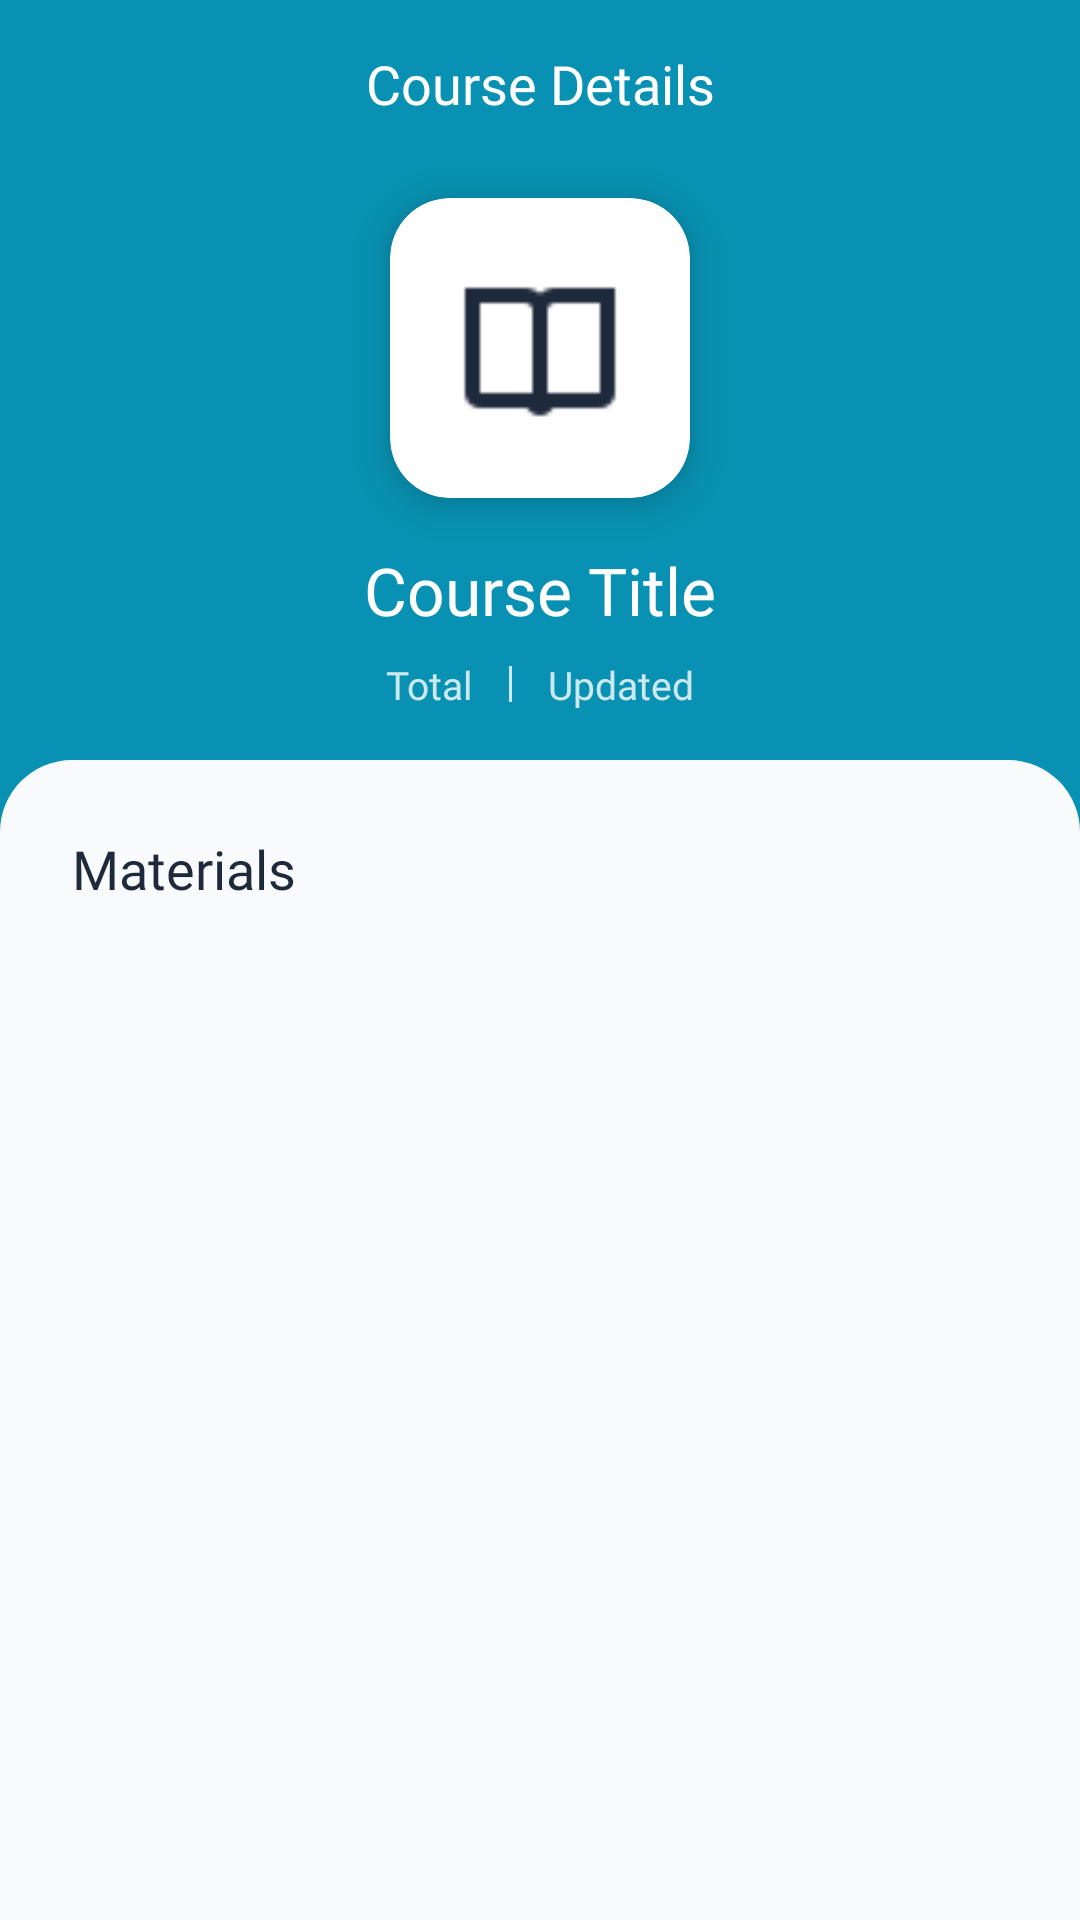

The Android layout XML behind this screen, and the referenced resources:
<!-- AndroidManifest.xml: application theme Theme.StudyShare -->
<!-- res/layout/course_details.xml -->
<?xml version="1.0" encoding="utf-8"?>
<androidx.coordinatorlayout.widget.CoordinatorLayout
    xmlns:android="http://schemas.android.com/apk/res/android"
    xmlns:app="http://schemas.android.com/apk/res-auto"
    xmlns:tools="http://schemas.android.com/tools"
    android:layout_width="match_parent"
    android:layout_height="match_parent"
    android:background="#F0FDFF">

    <com.google.android.material.appbar.AppBarLayout
        android:id="@+id/appBar"
        android:layout_width="match_parent"
        android:layout_height="wrap_content"
        android:background="#0891B2"
        app:elevation="0dp">

        <com.google.android.material.appbar.CollapsingToolbarLayout
            android:layout_width="match_parent"
            android:layout_height="wrap_content"
            app:layout_scrollFlags="scroll|exitUntilCollapsed">

            <LinearLayout
                android:layout_width="match_parent"
                android:layout_height="wrap_content"
                android:gravity="center_horizontal"
                android:orientation="vertical"
                android:paddingBottom="40dp">

                <TextView
                    android:id="@+id/courseDetailsHeaderTv2"
                    android:layout_width="match_parent"
                    android:layout_height="56dp"
                    android:background="#00000000"
                    android:fontFamily="@font/roboto_bold"
                    android:gravity="center"
                    android:text="Course Details"
                    android:textColor="#FFFFFF"
                    android:textSize="18sp" />

                <androidx.cardview.widget.CardView
                    android:id="@+id/colorCourseDetailsFrame"
                    android:layout_width="100dp"
                    android:layout_height="100dp"
                    android:layout_marginTop="10dp"
                    app:cardBackgroundColor="#FFFFFF"
                    app:cardCornerRadius="20dp"
                    app:cardElevation="8dp">

                    <ImageView
                        android:id="@+id/bookIv"
                        android:layout_width="60dp"
                        android:layout_height="60dp"
                        android:layout_gravity="center"
                        app:srcCompat="@drawable/book"
                        app:tint="#1E293B" />
                </androidx.cardview.widget.CardView>

                <TextView
                    android:id="@+id/courseDetailsTitleTv"
                    android:layout_width="match_parent"
                    android:layout_height="wrap_content"
                    android:layout_marginTop="16dp"
                    android:layout_marginStart="24dp"
                    android:layout_marginEnd="24dp"
                    android:fontFamily="@font/roboto_bold"
                    android:gravity="center"
                    android:text="Course Title"
                    android:textColor="#FFFFFF"
                    android:textSize="22sp" />

                <LinearLayout
                    android:layout_width="wrap_content"
                    android:layout_height="wrap_content"
                    android:layout_marginTop="8dp"
                    android:gravity="center"
                    android:orientation="horizontal">

                    <TextView
                        android:id="@+id/courseDetailsTotalTv"
                        android:layout_width="wrap_content"
                        android:layout_height="wrap_content"
                        android:fontFamily="@font/roboto_medium"
                        android:text="Total"
                        android:textColor="#CCFFFFFF"
                        android:textSize="13sp" />

                    <View
                        android:layout_width="1dp"
                        android:layout_height="12dp"
                        android:layout_marginStart="12dp"
                        android:layout_marginEnd="12dp"
                        android:background="#CCFFFFFF" />

                    <TextView
                        android:id="@+id/courseLastUpdatedTv"
                        android:layout_width="wrap_content"
                        android:layout_height="wrap_content"
                        android:fontFamily="@font/roboto_medium"
                        android:text="Updated"
                        android:textColor="#CCFFFFFF"
                        android:textSize="13sp" />
                </LinearLayout>

            </LinearLayout>
        </com.google.android.material.appbar.CollapsingToolbarLayout>
    </com.google.android.material.appbar.AppBarLayout>

    <LinearLayout
        android:layout_width="match_parent"
        android:layout_height="match_parent"
        android:layout_marginTop="-24dp"
        android:background="@drawable/rounded_top_sheet"
        android:orientation="vertical"
        android:paddingTop="24dp"
        app:layout_behavior="@string/appbar_scrolling_view_behavior">

        <TextView
            android:id="@+id/courseDetailsMaterialsTv"
            android:layout_width="match_parent"
            android:layout_height="wrap_content"
            android:layout_marginStart="24dp"
            android:layout_marginBottom="12dp"
            android:fontFamily="@font/roboto_bold"
            android:text="Materials"
            android:textColor="#1E293B"
            android:textSize="18sp" />

        <androidx.recyclerview.widget.RecyclerView
            android:id="@+id/courseDetailsMaterialRecyclerView"
            android:layout_width="match_parent"
            android:layout_height="match_parent"
            android:clipToPadding="false"
            android:paddingBottom="24dp"
            android:scrollbars="vertical" />

    </LinearLayout>

</androidx.coordinatorlayout.widget.CoordinatorLayout>
<!-- resources referenced by this layout -->
<resources>
  <!-- drawable book: png bitmap (drawable, 288 bytes) -->
  <!-- drawable rounded_top_sheet (drawable) -->
  <?xml version="1.0" encoding="utf-8"?>
  <shape xmlns:android="http://schemas.android.com/apk/res/android">
      <solid android:color="#F8FAFC" /> <corners
      android:topLeftRadius="24dp"
      android:topRightRadius="24dp" />
  </shape>
  <style name="Theme.StudyShare" parent="Base.Theme.StudyShare" />
  <style name="Base.Theme.StudyShare" parent="Theme.Material3.DayNight.NoActionBar">
          
          
      </style>
</resources>
